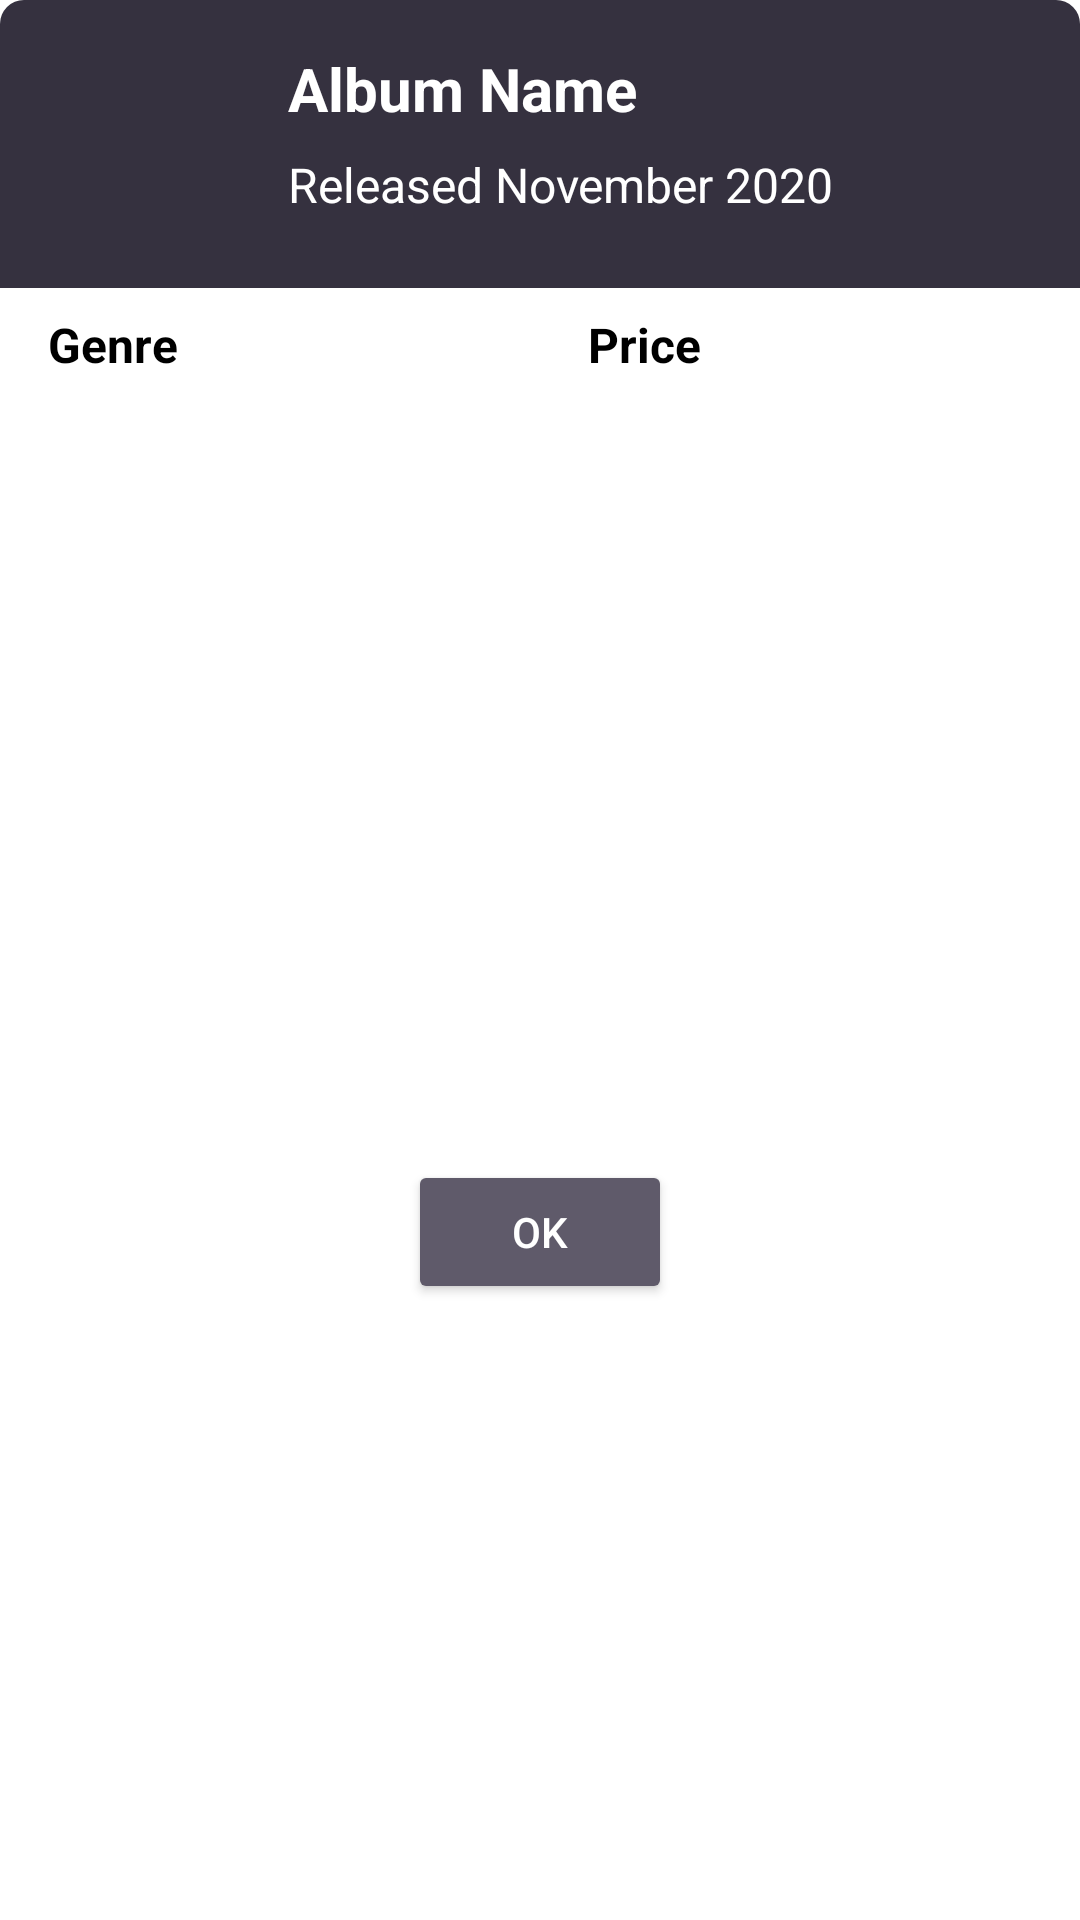

Layout XML and referenced resources for this Android screen:
<!-- AndroidManifest.xml: application theme AppTheme -->
<!-- res/layout/dialog_album_info.xml -->
<?xml version="1.0" encoding="utf-8"?>
<androidx.constraintlayout.widget.ConstraintLayout xmlns:android="http://schemas.android.com/apk/res/android"
    xmlns:app="http://schemas.android.com/apk/res-auto"
    xmlns:tools="http://schemas.android.com/tools"
    android:id="@+id/album_info_cl"
    android:layout_width="match_parent"
    android:layout_height="wrap_content"
    android:background="@drawable/bg_rounded_corners">

    <include
        android:id="@+id/view_header"
        layout="@layout/view_dialog_header"
        android:layout_width="match_parent"
        android:layout_height="wrap_content"
        app:layout_constraintEnd_toEndOf="parent"
        app:layout_constraintStart_toStartOf="parent"
        app:layout_constraintTop_toTopOf="parent" />

    <androidx.appcompat.widget.AppCompatTextView
        android:id="@+id/album_info_genre_label_tv"
        style="@style/AlbumLabel"
        android:layout_width="wrap_content"
        android:layout_height="wrap_content"
        android:layout_marginStart="16dp"
        android:layout_marginTop="8dp"
        android:text="@string/genre_label"
        app:layout_constraintStart_toStartOf="parent"
        app:layout_constraintTop_toBottomOf="@+id/view_header" />

    <androidx.appcompat.widget.AppCompatTextView
        android:id="@+id/album_info_genre_tv"
        style="@style/AlbumValue"
        android:layout_width="0dp"
        android:layout_height="wrap_content"
        android:layout_marginStart="24dp"
        android:layout_marginTop="4dp"
        android:layout_marginEnd="8dp"
        app:layout_constraintEnd_toStartOf="@+id/album_info_guideline"
        app:layout_constraintStart_toStartOf="parent"
        app:layout_constraintTop_toBottomOf="@+id/album_info_genre_label_tv"
        tools:text="Primary Genre Name" />

    <androidx.constraintlayout.widget.Guideline
        android:id="@+id/album_info_guideline"
        android:layout_width="wrap_content"
        android:layout_height="wrap_content"
        android:orientation="vertical"
        app:layout_constraintGuide_percent="0.5" />

    <androidx.appcompat.widget.AppCompatTextView
        android:id="@+id/album_info_price_label_tv"
        style="@style/AlbumLabel"
        android:layout_width="wrap_content"
        android:layout_height="wrap_content"
        android:layout_marginStart="16dp"
        android:text="@string/price_label"
        app:layout_constraintStart_toEndOf="@+id/album_info_guideline"
        app:layout_constraintTop_toTopOf="@+id/album_info_genre_label_tv" />

    <androidx.appcompat.widget.AppCompatTextView
        android:id="@+id/album_info_price_tv"
        style="@style/AlbumValue"
        android:layout_width="wrap_content"
        android:layout_height="wrap_content"
        android:layout_marginStart="24dp"
        android:layout_marginTop="4dp"
        app:layout_constraintStart_toEndOf="@+id/album_info_guideline"
        app:layout_constraintTop_toBottomOf="@+id/album_info_price_label_tv"
        tools:text="28.00$" />

    <androidx.appcompat.widget.AppCompatTextView
        android:id="@+id/album_info_currency_tv"
        style="@style/AlbumValue"
        android:layout_width="0dp"
        android:layout_height="wrap_content"
        android:layout_marginStart="8dp"
        android:layout_marginEnd="16dp"
        app:layout_constraintEnd_toEndOf="parent"
        app:layout_constraintStart_toEndOf="@+id/album_info_price_tv"
        app:layout_constraintTop_toTopOf="@+id/album_info_price_tv"
        tools:text="USD" />

    <androidx.appcompat.widget.AppCompatTextView
        android:id="@+id/album_info_copyright_tv"
        style="@style/AlbumValue"
        android:layout_width="match_parent"
        android:layout_height="wrap_content"
        android:layout_marginHorizontal="16dp"
        android:layout_marginTop="8dp"
        android:layout_marginBottom="16dp"
        app:layout_constraintEnd_toEndOf="parent"
        app:layout_constraintStart_toStartOf="parent"
        app:layout_constraintTop_toBottomOf="@+id/album_info_genre_tv"
        tools:text="Copyright" />

    <androidx.appcompat.widget.AppCompatButton
        android:id="@+id/album_info_ok_btn"
        android:layout_width="wrap_content"
        android:layout_height="wrap_content"
        android:layout_marginVertical="8dp"
        android:backgroundTint="@color/primaryLightColor"
        android:text="@string/ok_btn"
        android:textColor="@color/primaryTextColor"
        app:layout_constraintBottom_toBottomOf="parent"
        app:layout_constraintEnd_toEndOf="parent"
        app:layout_constraintStart_toStartOf="parent"
        app:layout_constraintTop_toBottomOf="@+id/album_info_copyright_tv" />

</androidx.constraintlayout.widget.ConstraintLayout>
<!-- res/layout/view_dialog_header.xml (included above) -->
<?xml version="1.0" encoding="utf-8"?>
<androidx.constraintlayout.widget.ConstraintLayout xmlns:android="http://schemas.android.com/apk/res/android"
    xmlns:app="http://schemas.android.com/apk/res-auto"
    xmlns:tools="http://schemas.android.com/tools"
    android:id="@+id/dialog_header_cl"
    android:layout_width="match_parent"
    android:layout_height="wrap_content"
    android:background="@drawable/bg_rounded_corners_top">

    <androidx.appcompat.widget.AppCompatImageView
        android:id="@+id/dialog_header_iv"
        android:layout_width="64dp"
        android:layout_height="64dp"
        android:layout_marginVertical="16dp"
        android:layout_marginStart="16dp"
        app:layout_constraintBottom_toBottomOf="parent"
        app:layout_constraintStart_toStartOf="parent"
        app:layout_constraintTop_toTopOf="parent"
        tools:src="@drawable/ic_launcher_foreground" />

    <androidx.appcompat.widget.AppCompatTextView
        android:id="@+id/dialog_header_name_tv"
        style="@style/AlbumTitle.White"
        android:layout_width="0dp"
        android:layout_height="wrap_content"
        android:layout_marginHorizontal="16dp"
        android:layout_marginTop="16dp"
        app:layout_constraintEnd_toEndOf="parent"
        app:layout_constraintStart_toEndOf="@+id/dialog_header_iv"
        app:layout_constraintTop_toTopOf="parent"
        tools:text="Album Name" />

    <androidx.appcompat.widget.AppCompatTextView
        android:id="@+id/dialog_header_release_date_label_tv"
        style="@style/AlbumValue.White"
        android:layout_width="wrap_content"
        android:layout_height="wrap_content"
        android:layout_marginHorizontal="16dp"
        android:layout_marginBottom="16dp"
        android:text="@string/released_date_label"
        app:layout_constraintBottom_toBottomOf="parent"
        app:layout_constraintStart_toEndOf="@+id/dialog_header_iv"
        app:layout_constraintTop_toBottomOf="@+id/dialog_header_name_tv" />

    <androidx.appcompat.widget.AppCompatTextView
        android:id="@+id/dialog_header_release_date_tv"
        style="@style/AlbumValue.White"
        android:layout_width="0dp"
        android:layout_height="wrap_content"
        android:layout_marginStart="4dp"
        android:layout_marginEnd="16dp"
        app:layout_constraintBottom_toBottomOf="@+id/dialog_header_release_date_label_tv"
        app:layout_constraintEnd_toEndOf="parent"
        app:layout_constraintStart_toEndOf="@+id/dialog_header_release_date_label_tv"
        app:layout_constraintTop_toTopOf="@+id/dialog_header_release_date_label_tv"
        tools:text="November 2020" />

</androidx.constraintlayout.widget.ConstraintLayout>
<!-- resources referenced by this layout -->
<resources>
  <color name="primaryLightColor">#5f5a6a</color>
  <color name="primaryTextColor">#ffffff</color>
  <!-- drawable bg_rounded_corners (drawable) -->
  <?xml version="1.0" encoding="utf-8"?>
  <shape xmlns:android="http://schemas.android.com/apk/res/android"
      android:shape="rectangle">
      <solid android:color="@color/primaryTextColor" />
      <corners android:radius="8dp" />
  </shape>
  <!-- drawable bg_rounded_corners_top (drawable) -->
  <?xml version="1.0" encoding="utf-8"?>
  <shape xmlns:android="http://schemas.android.com/apk/res/android"
      android:shape="rectangle">
      <corners
          android:topLeftRadius="8dp"
          android:topRightRadius="8dp" />
      <solid android:color="@color/primaryColor" />
  </shape>
  <string name="genre_label">Genre</string>
  <string name="ok_btn">OK</string>
  <string name="price_label">Price</string>
  <string name="released_date_label">Released</string>
  <style name="AlbumLabel">
          <item name="android:textSize">16sp</item>
          <item name="android:fontFamily">sans-serif</item>
          <item name="android:textStyle">bold</item>
          <item name="android:lineSpacingExtra">4sp</item>
          <item name="android:textColor">@color/colorBlack</item>
      </style>
  <style name="AlbumTitle.White" parent="AlbumTitle">
          <item name="android:textColor">@color/primaryTextColor</item>
      </style>
  <style name="AlbumValue">
          <item name="android:textSize">16sp</item>
          <item name="android:fontFamily">sans-serif</item>
          <item name="android:lineSpacingExtra">4sp</item>
          <item name="android:textColor">@color/colorBlack</item>
      </style>
  <style name="AlbumValue.White" parent="AlbumValue">
          <item name="android:textColor">@color/primaryTextColor</item>
      </style>
  <style name="AppTheme" parent="Theme.MaterialComponents.Light.DarkActionBar">
          
          <item name="colorPrimary">@color/primaryColor</item>
          <item name="colorPrimaryDark">@color/primaryDarkColor</item>
      </style>
  <color name="primaryColor">#35313f</color>
  <color name="colorBlack">#000000</color>
  <style name="AlbumTitle">
          <item name="android:textSize">20sp</item>
          <item name="android:fontFamily">sans-serif</item>
          <item name="android:textStyle">bold</item>
          <item name="android:lineSpacingExtra">4sp</item>
          <item name="android:textColor">@color/colorBlack</item>
      </style>
  <color name="primaryDarkColor">#0f0919</color>
</resources>
